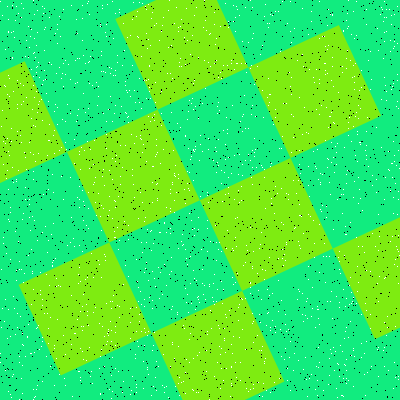

The data file committed next to this chart (first rows):
Type, X, Y
Salt, 96, 215
Salt, 241, 298
Salt, 221, 368
Salt, 28, 57
Salt, 189, 339
Salt, 376, 127
Salt, 110, 96
Salt, 164, 223
Salt, 101, 51
Salt, 135, 102
Salt, 142, 152
Salt, 77, 58
Salt, 14, 308
Salt, 352, 301
Salt, 128, 122
Salt, 140, 291
Salt, 7, 338
Salt, 149, 66
Salt, 191, 303
Salt, 397, 80
Salt, 330, 116
Salt, 302, 293
Salt, 333, 86
Salt, 318, 367
Salt, 326, 107
Salt, 263, 383
Salt, 148, 4
Salt, 384, 77
Salt, 90, 149
Salt, 126, 90
Salt, 109, 170
Salt, 72, 396
Salt, 109, 67
Salt, 192, 389
Salt, 257, 66
Salt, 126, 113
Salt, 2, 308
Salt, 245, 128
Salt, 130, 308
Salt, 174, 358
Salt, 8, 151
Salt, 282, 136
Salt, 132, 376
Salt, 238, 174
Salt, 325, 70
Salt, 44, 70
Salt, 349, 117
Salt, 22, 333
Salt, 241, 186
Salt, 360, 144
Salt, 395, 183
Salt, 223, 380
Salt, 377, 28
Salt, 372, 185
Salt, 100, 393
Salt, 0, 1
Salt, 337, 363
Salt, 8, 189
Salt, 371, 79
Salt, 88, 108
... 3,140 more rows
